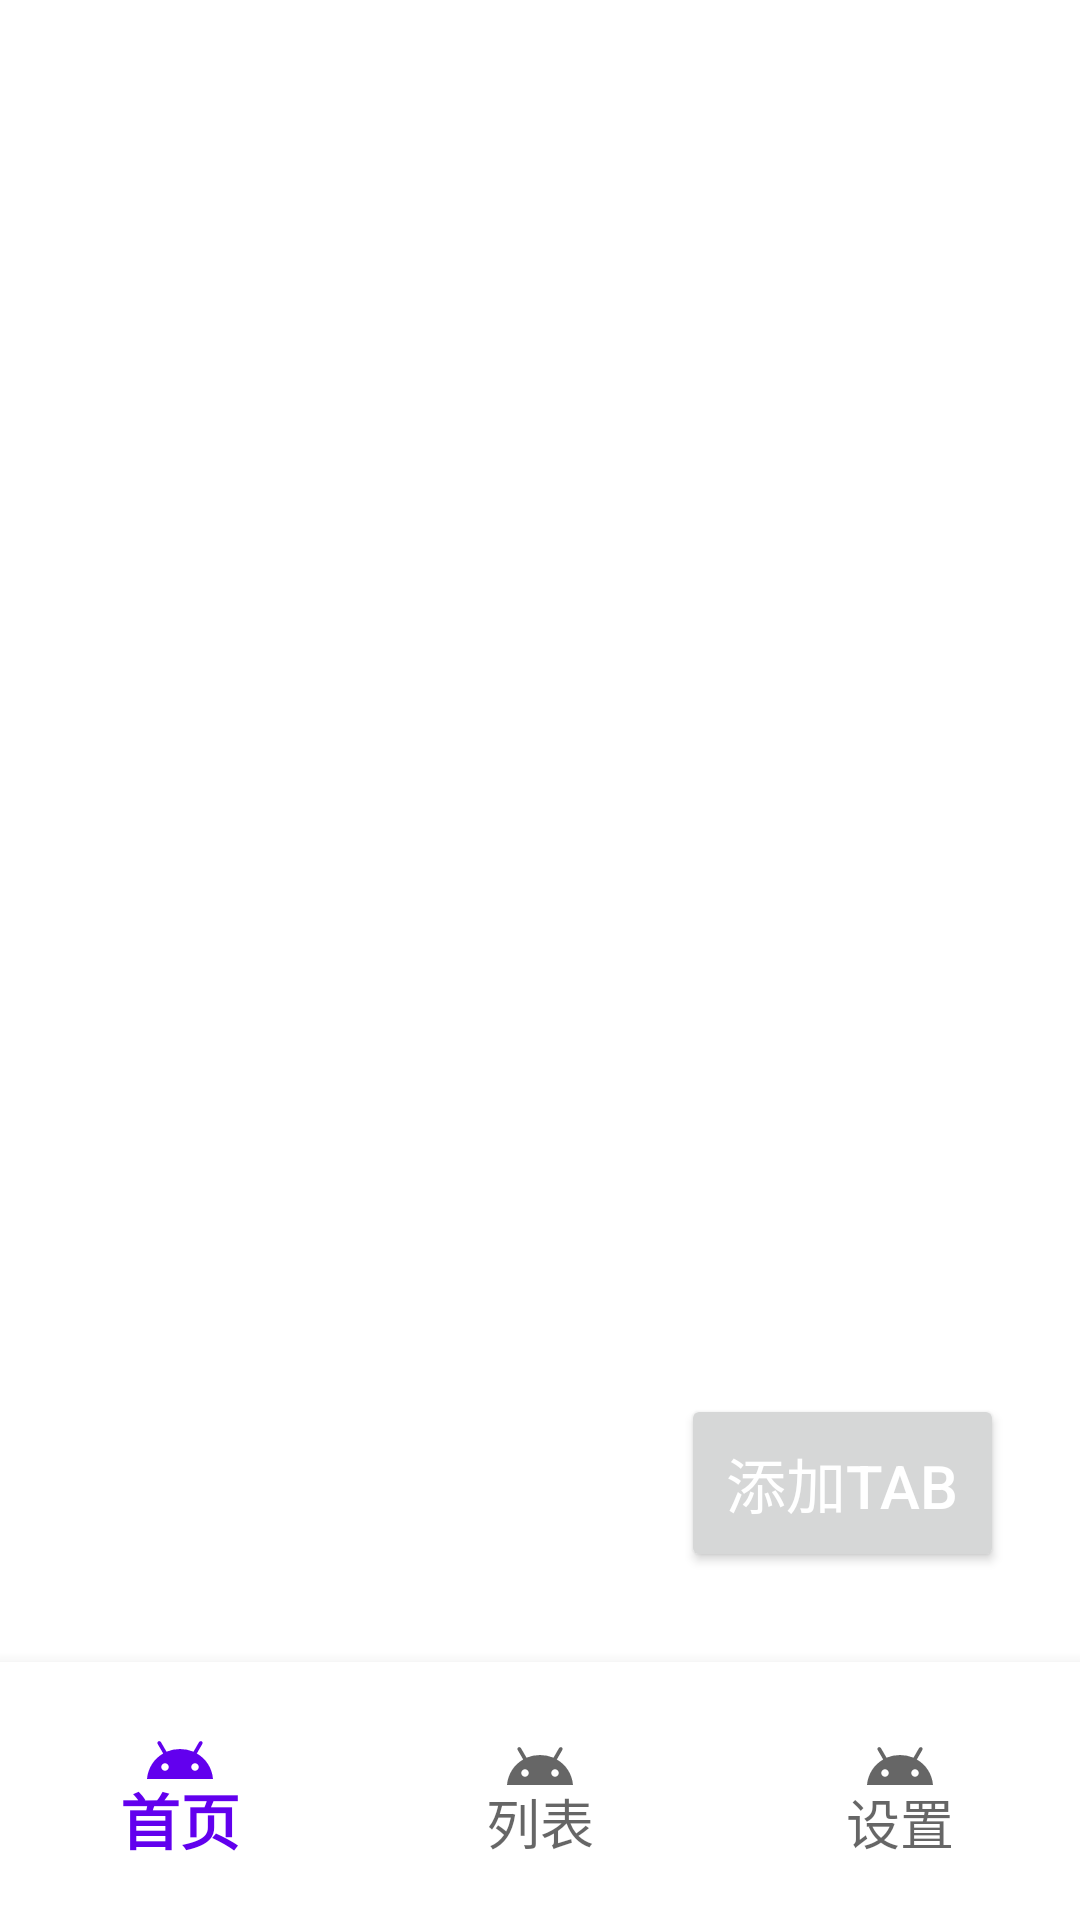

Here is an Android app screen rendered from its layout file. Give the layout XML and the strings, colors and styles it references.
<!-- AndroidManifest.xml: activity theme Theme.ViewPagerPractice -->
<!-- res/layout/view_pager_tab_layout.xml -->
<?xml version="1.0" encoding="utf-8"?>
<androidx.constraintlayout.widget.ConstraintLayout xmlns:android="http://schemas.android.com/apk/res/android"
  xmlns:app="http://schemas.android.com/apk/res-auto"
  android:layout_width="match_parent"
  android:layout_height="match_parent">

  <Button
    android:id="@+id/tab_add_btn"
    android:layout_width="wrap_content"
    android:layout_height="wrap_content"
    android:padding="15dp"
    app:layout_constraintBottom_toBottomOf="parent"
    app:layout_constraintEnd_toEndOf="parent"
    app:layout_constraintStart_toStartOf="parent"
    app:layout_constraintTop_toTopOf="parent"
    app:layout_constraintHorizontal_bias="0.9"
    app:layout_constraintVertical_bias="0.8"
    android:text="添加tab"
    android:textColor="@color/white"
    android:textSize="20sp"/>

  <LinearLayout
    android:layout_width="match_parent"
    android:layout_height="match_parent"
    android:orientation="vertical"
    app:layout_constraintBottom_toBottomOf="parent"
    app:layout_constraintEnd_toEndOf="parent"
    app:layout_constraintStart_toStartOf="parent"
    app:layout_constraintTop_toTopOf="parent">

    <androidx.viewpager.widget.ViewPager
      android:id="@+id/tab_vp"
      android:layout_width="match_parent"
      android:layout_height="0dp"
      android:layout_weight="1"/>

    <com.google.android.material.bottomnavigation.BottomNavigationView
      android:id="@+id/tab_bottom_menu"
      android:layout_width="match_parent"
      android:layout_height="wrap_content"
      android:paddingBottom="15dp"
      android:paddingTop="15dp"
      style="@style/CustomBottomNavigationView"
      app:menu="@menu/bottom_menu"
      app:labelVisibilityMode="labeled" />

  </LinearLayout>


</androidx.constraintlayout.widget.ConstraintLayout>
<!-- resources referenced by this layout -->
<resources>
  <style name="CustomBottomNavigationView" parent="Widget.MaterialComponents.BottomNavigationView">
          <item name="itemTextAppearanceActive">@style/BottomNavigationViewTextAppearanceActive</item>
          <item name="itemTextAppearanceInactive">@style/BottomNavigationViewTextAppearanceInactive</item>
      </style>
  <style name="Theme.ViewPagerPractice" parent="Theme.MaterialComponents.DayNight.NoActionBar">
        
      <item name="colorPrimary">@color/purple_500</item>
        <item name="colorPrimaryVariant">@color/purple_700</item>
        <item name="colorOnPrimary">@color/white</item>
      
      <item name="colorSecondary">@color/teal_200</item>
        <item name="colorSecondaryVariant">@color/teal_700</item>
        <item name="colorOnSecondary">@color/black</item>
      
      <item name="android:statusBarColor">?attr/colorPrimaryVariant</item>
      
    </style>
  <style name="BottomNavigationViewTextAppearanceActive">
          <item name="android:textSize">20sp</item>
          <item name="android:textStyle">bold</item>
      </style>
  <style name="BottomNavigationViewTextAppearanceInactive">
          <item name="android:textSize">18sp</item>
          <item name="android:textStyle">normal</item>
      </style>
  <!-- not gathered from this repository: default colours our renderer supplied (Android Studio template values) -->
  <color name="purple_500">#FF6200EE</color>
  <color name="purple_700">#FF3700B3</color>
  <color name="teal_200">#FF03DAC5</color>
  <color name="teal_700">#FF018786</color>
  <color name="black">#FF000000</color>
  <color name="white">#FFFFFFFF</color>
</resources>
